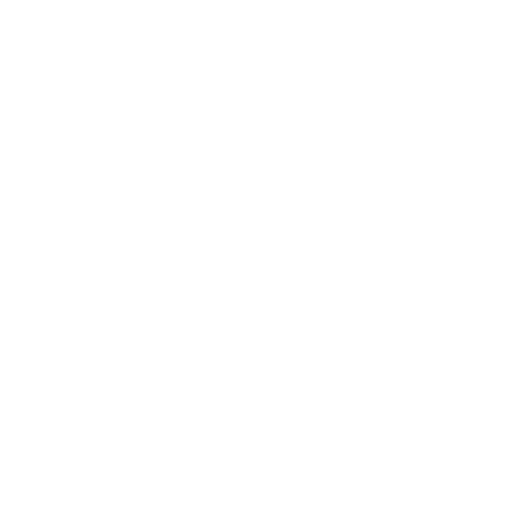
t = 0.00 s
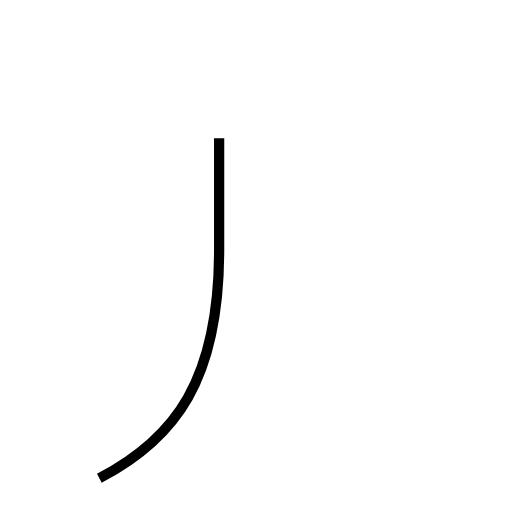
t = 1.13 s
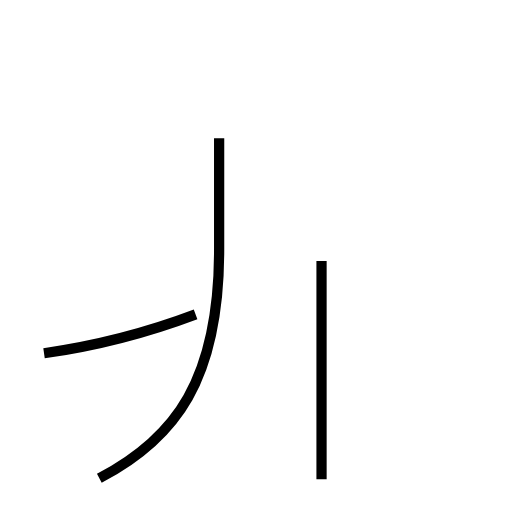
t = 2.23 s
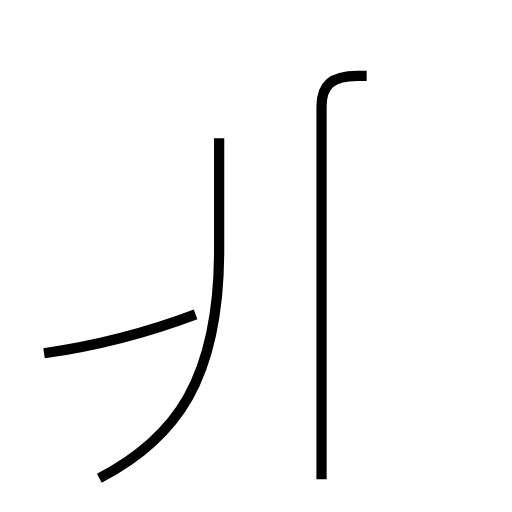
t = 2.87 s
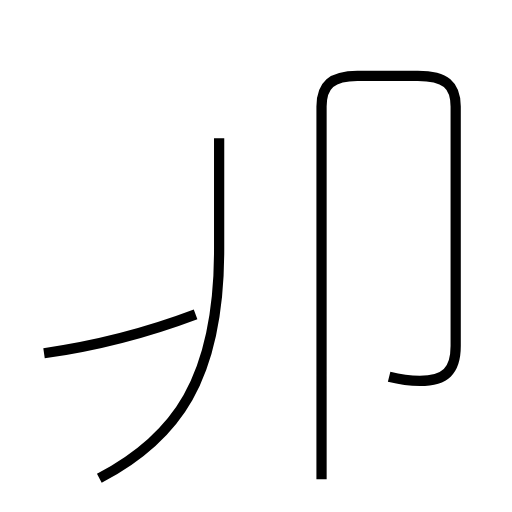
t = 4.15 s
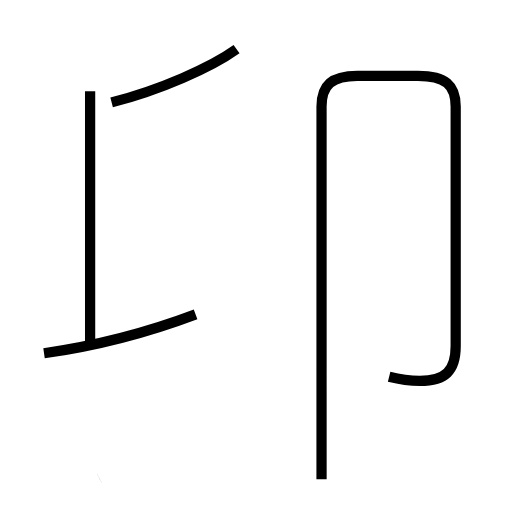
t = 5.30 s

The animated SVG that drew these frames (rendered in a browser with its animation timeline set to each time). Animation: 5 SMIL elements (animate=5); one cycle of 5.29 s.

<?xml version='1.0' encoding='utf-8'?>
<svg viewBox="0.0 -6.0 50.0 50.0" version="1.1" xmlns="http://www.w3.org/2000/svg"><rect x="-1000" y="-1000" width="2000" height="2000" stroke="white" fill="white" /><g style="fill:none;stroke:#000000;stroke-width:1"><path d="M 9.7 2.7 C 17.2 -1.2 21.4 -7.0 21.4 -19.6 L 21.4 -30.5 " transform="translate(0.0 38.0)" stroke-dasharray="37.68098539760824" stroke-dashoffset="37.68098539760824"><animate attributeName="stroke-dashoffset" from="37.68098539760824" to="0" dur="1.1304295619282472s" begin="0s; anim_end.end" fill="freeze" id="anim0" /></path><path d="M 4.3 -9.5 C 9.2 -10.2 14.6 -11.6 19.1 -13.3 " transform="translate(0.0 38.0)" stroke-dasharray="15.308554353607299" stroke-dashoffset="15.308554353607299"><animate attributeName="stroke-dashoffset" from="15.308554353607299" to="0" dur="0.459256630608219s" begin="anim0.end" fill="freeze" id="anim1" /></path><path d="M 31.4 2.8 L 31.4 -33.6 C 31.4 -35.7 32.4 -36.6 34.9 -36.6 L 40.8 -36.6 C 43.5 -36.6 44.5 -35.7 44.5 -33.6 L 44.5 -10.2 C 44.5 -7.8 43.5 -6.8 41.0 -6.8 C 40.0 -6.8 39.2 -6.9 38.0 -7.2 " transform="translate(0.0 38.0)" stroke-dasharray="85.28085031957923" stroke-dashoffset="85.28085031957923"><animate attributeName="stroke-dashoffset" from="85.28085031957923" to="0" dur="2.558425509587377s" begin="anim1.end" fill="freeze" id="anim2" /></path><path d="M 8.8 -10.2 L 8.8 -35.1 " transform="translate(0.0 38.0)" stroke-dasharray="24.900000000000002" stroke-dashoffset="24.900000000000002"><animate attributeName="stroke-dashoffset" from="24.900000000000002" to="0" dur="0.747s" begin="anim2.end" fill="freeze" id="anim3" /></path><path d="M 10.9 -34.0 C 15.6 -35.2 20.6 -37.4 23.1 -39.2" transform="translate(0.0 38.0)" stroke-dasharray="13.322530347769751" stroke-dashoffset="13.322530347769751"><animate attributeName="stroke-dashoffset" from="13.322530347769751" to="0" dur="0.39967591043309253s" begin="anim3.end" fill="freeze" id="anim_end" /></path></g></svg>
